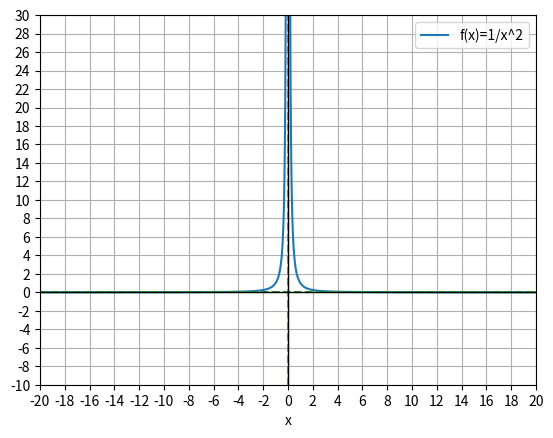
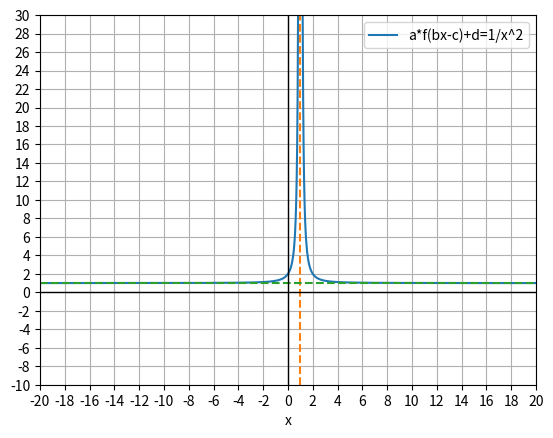

Python code for these plots, in order:
#!/usr/bin/python3

##
## Copy of family toolkit functions for 1/(x^2)
## Python version... shouldn't? matter for this one
## Requires pandas and matplotlib to be installed
# [redacted]
##


from matplotlib import pyplot as plt
import numpy as np
import pandas as pd
x = np.linspace(-20, 20, 1000)
y = np.reciprocal(np.square(x))
a = 1
b = 1
c = 1
d = 1
modx = np.subtract(np.multiply(x, b), c)
mody = np.add(np.multiply(np.reciprocal(np.square(modx)), a), d)
invsqr = pd.DataFrame(
        np.column_stack([x, y, mody]),
        columns=['x', 'y', 'transformed'])

ax = invsqr.plot(x='x', y='y', label='f(x)=1/x^2')
ax.plot([0,0], [-10, 30], '--')
ax.plot([-20,20],[0,0],'--')
plt.xlim(-20, 20)
plt.ylim(-10, 30)
plt.xticks(np.arange(-20, 21, 2))
plt.yticks(np.arange(-10, 31, 2))
plt.axhline(y = 0,linewidth=1, color='k', linestyle='-')
plt.axvline(x = 0,linewidth=1, color='k', linestyle='-')
plt.grid(True)
plt.savefig('graph1.png')
plt.show()
ax2 = invsqr.plot(x='x', y='transformed', label='a*f(bx-c)+d=1/x^2')
ax2.plot([1, 1], [-10,30],'--')
ax2.plot([-20,20],[1,1],'--')
plt.xlim(-20, 20)
plt.ylim(-10, 30)
plt.xticks(np.arange(-20, 21, 2))
plt.yticks(np.arange(-10, 31, 2))
plt.axhline(y = 0,linewidth=1, color='k', linestyle='-')
plt.axvline(x = 0,linewidth=1, color='k', linestyle='-')
plt.grid(True)


plt.savefig('graph2.png')
plt.show()
